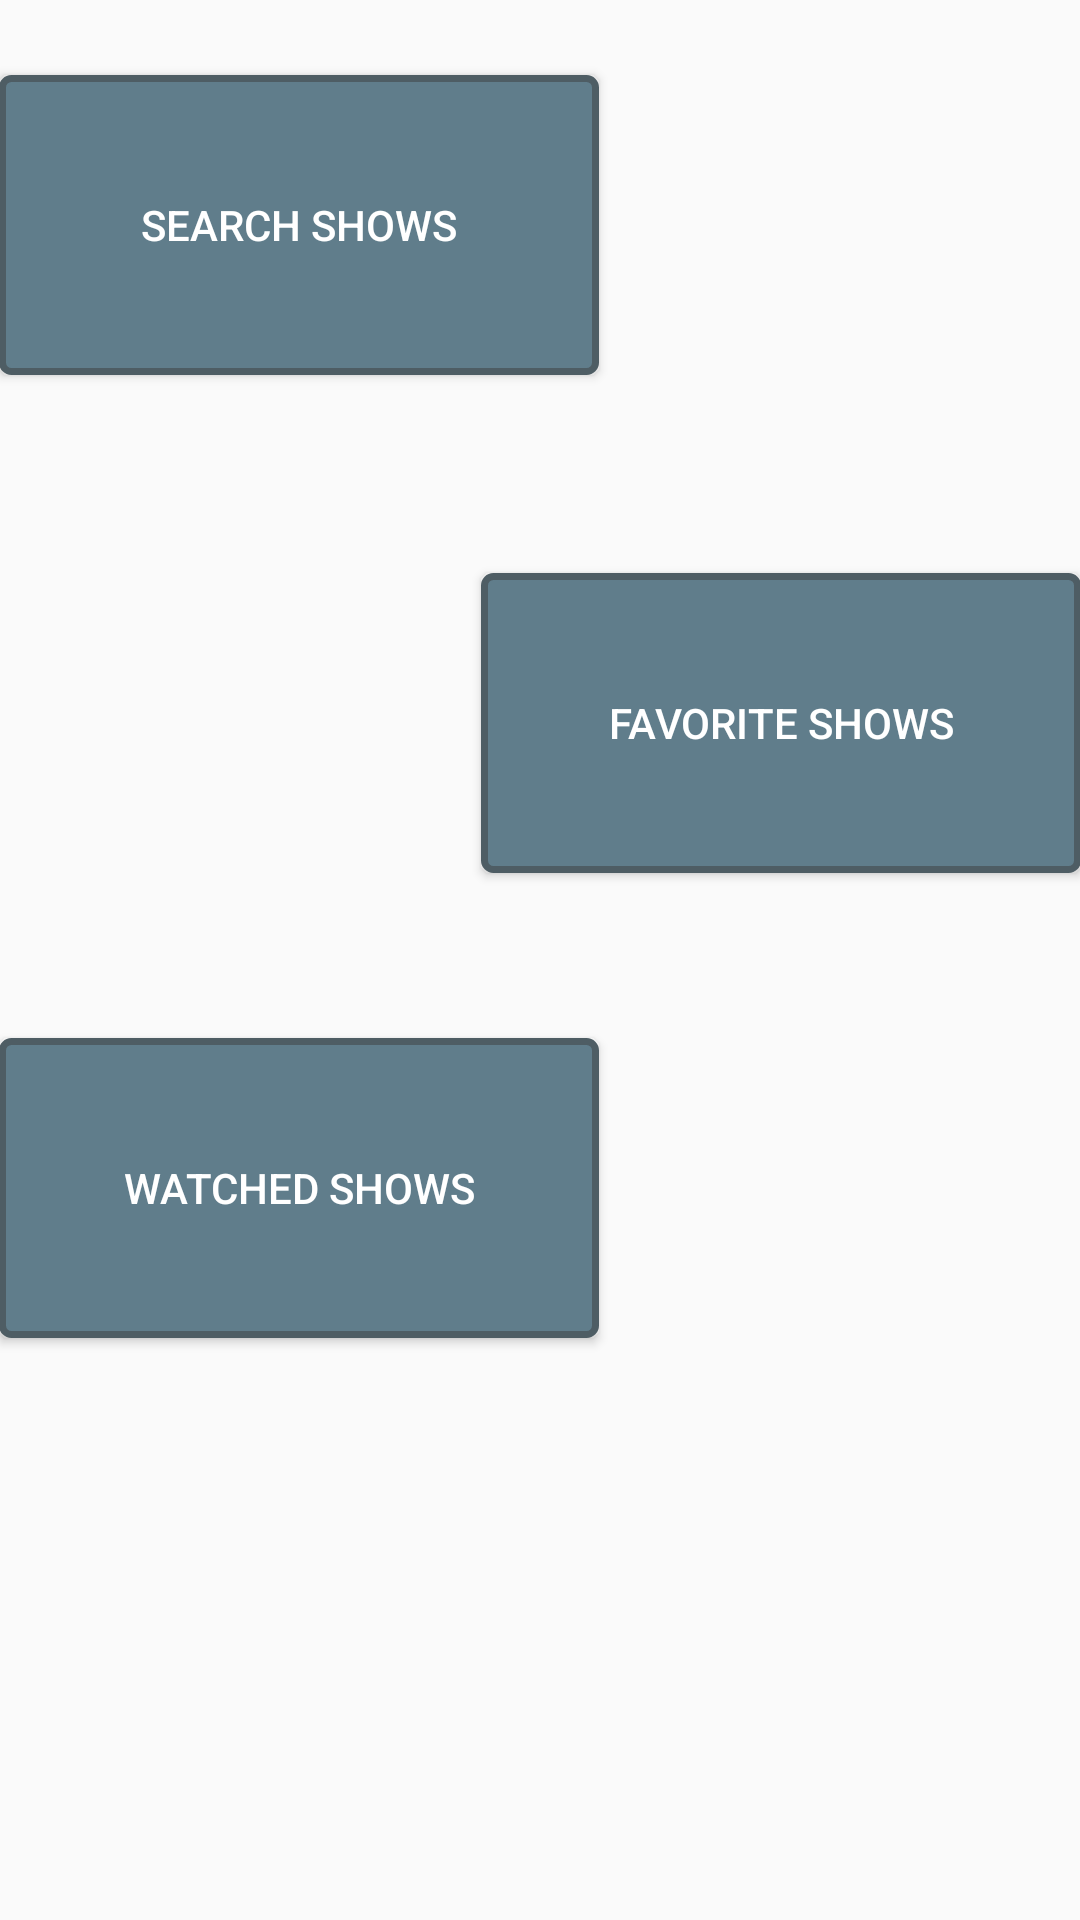

Here is an Android app screen rendered from its layout file. Give the layout XML and the strings, colors and styles it references.
<!-- AndroidManifest.xml: application theme AppTheme -->
<!-- res/layout/content_start.xml -->
<?xml version="1.0" encoding="utf-8"?>
<RelativeLayout xmlns:android="http://schemas.android.com/apk/res/android"
    xmlns:app="http://schemas.android.com/apk/res-auto"
    xmlns:tools="http://schemas.android.com/tools"
    android:layout_width="match_parent"
    android:layout_height="match_parent"
    android:paddingBottom="@dimen/activity_vertical_margin"
    android:paddingLeft="@dimen/activity_horizontal_margin"
    android:paddingRight="@dimen/activity_horizontal_margin"
    android:paddingTop="@dimen/activity_vertical_margin"
    app:layout_behavior="@string/appbar_scrolling_view_behavior"
    tools:context="com.zerju.movies.StartActivity"
    tools:showIn="@layout/activity_start">

    <Button
        android:layout_width="200dp"
        android:layout_height="100dp"
        android:text="Search Shows"
        android:id="@+id/searchShowsBtn"
        android:layout_marginTop="25dp"
        android:layout_alignParentTop="true"
        android:layout_alignParentStart="true"
        android:background="@drawable/button_border"
        android:textColor="#FFFFFF" />

    <Button
        android:layout_width="200dp"
        android:layout_height="100dp"
        android:text="Favorite Shows"
        android:id="@+id/favoriteShowsBtn"
        android:layout_below="@+id/searchShowsBtn"
        android:layout_alignParentEnd="true"
        android:layout_marginTop="66dp"
        android:background="@drawable/button_border"
        android:textColor="#FFFFFF" />

    <Button
        android:layout_width="200dp"
        android:layout_height="100dp"
        android:text="Watched Shows"
        android:id="@+id/watchedShowsBtn"
        android:layout_below="@+id/favoriteShowsBtn"
        android:layout_alignParentStart="true"
        android:layout_marginTop="55dp"
        android:background="@drawable/button_border"
        android:textColor="#FFFFFF" />
</RelativeLayout>
<!-- res/layout/activity_start.xml (included above) -->
<?xml version="1.0" encoding="utf-8"?>
<android.support.design.widget.CoordinatorLayout xmlns:android="http://schemas.android.com/apk/res/android"
    xmlns:app="http://schemas.android.com/apk/res-auto"
    xmlns:tools="http://schemas.android.com/tools"
    android:layout_width="match_parent"
    android:layout_height="match_parent"
    android:fitsSystemWindows="true"
    tools:context="com.zerju.movies.StartActivity">

    <android.support.design.widget.AppBarLayout
        android:layout_width="match_parent"
        android:layout_height="wrap_content"
        android:theme="@style/AppTheme.AppBarOverlay">

        <android.support.v7.widget.Toolbar
            android:id="@+id/toolbar"
            android:layout_width="match_parent"
            android:layout_height="?attr/actionBarSize"
            android:background="?attr/colorPrimary"
            app:popupTheme="@style/AppTheme.PopupOverlay" />

    </android.support.design.widget.AppBarLayout>

    <include layout="@layout/content_start" />


</android.support.design.widget.CoordinatorLayout>
<!-- resources referenced by this layout -->
<resources>
  <!-- drawable button_border (drawable) -->
  <?xml version="1.0" encoding="utf-8"?>
  <shape xmlns:android="http://schemas.android.com/apk/res/android"
    android:shape="rectangle">
    <gradient android:startColor="#FF607D8B" 
      android:endColor="#FF607D8B"
      android:angle="270" />
    <corners android:radius="3dp" />
    <stroke android:width="7px" android:color="#FF4E5D64" />
  </shape>
  <style name="AppTheme.AppBarOverlay" parent="ThemeOverlay.AppCompat.Dark.ActionBar" />
  <style name="AppTheme.PopupOverlay" parent="ThemeOverlay.AppCompat.Light" />
  <style name="AppTheme" parent="Theme.AppCompat.Light.DarkActionBar">
          
          <item name="colorPrimary">@color/colorPrimary</item>
          <item name="colorPrimaryDark">@color/colorPrimaryDark</item>
          <item name="colorAccent">@android:color/black</item>
  
      </style>
  <color name="colorPrimary">#607d8b</color>
  <color name="colorPrimaryDark">#4e5d64</color>
</resources>
